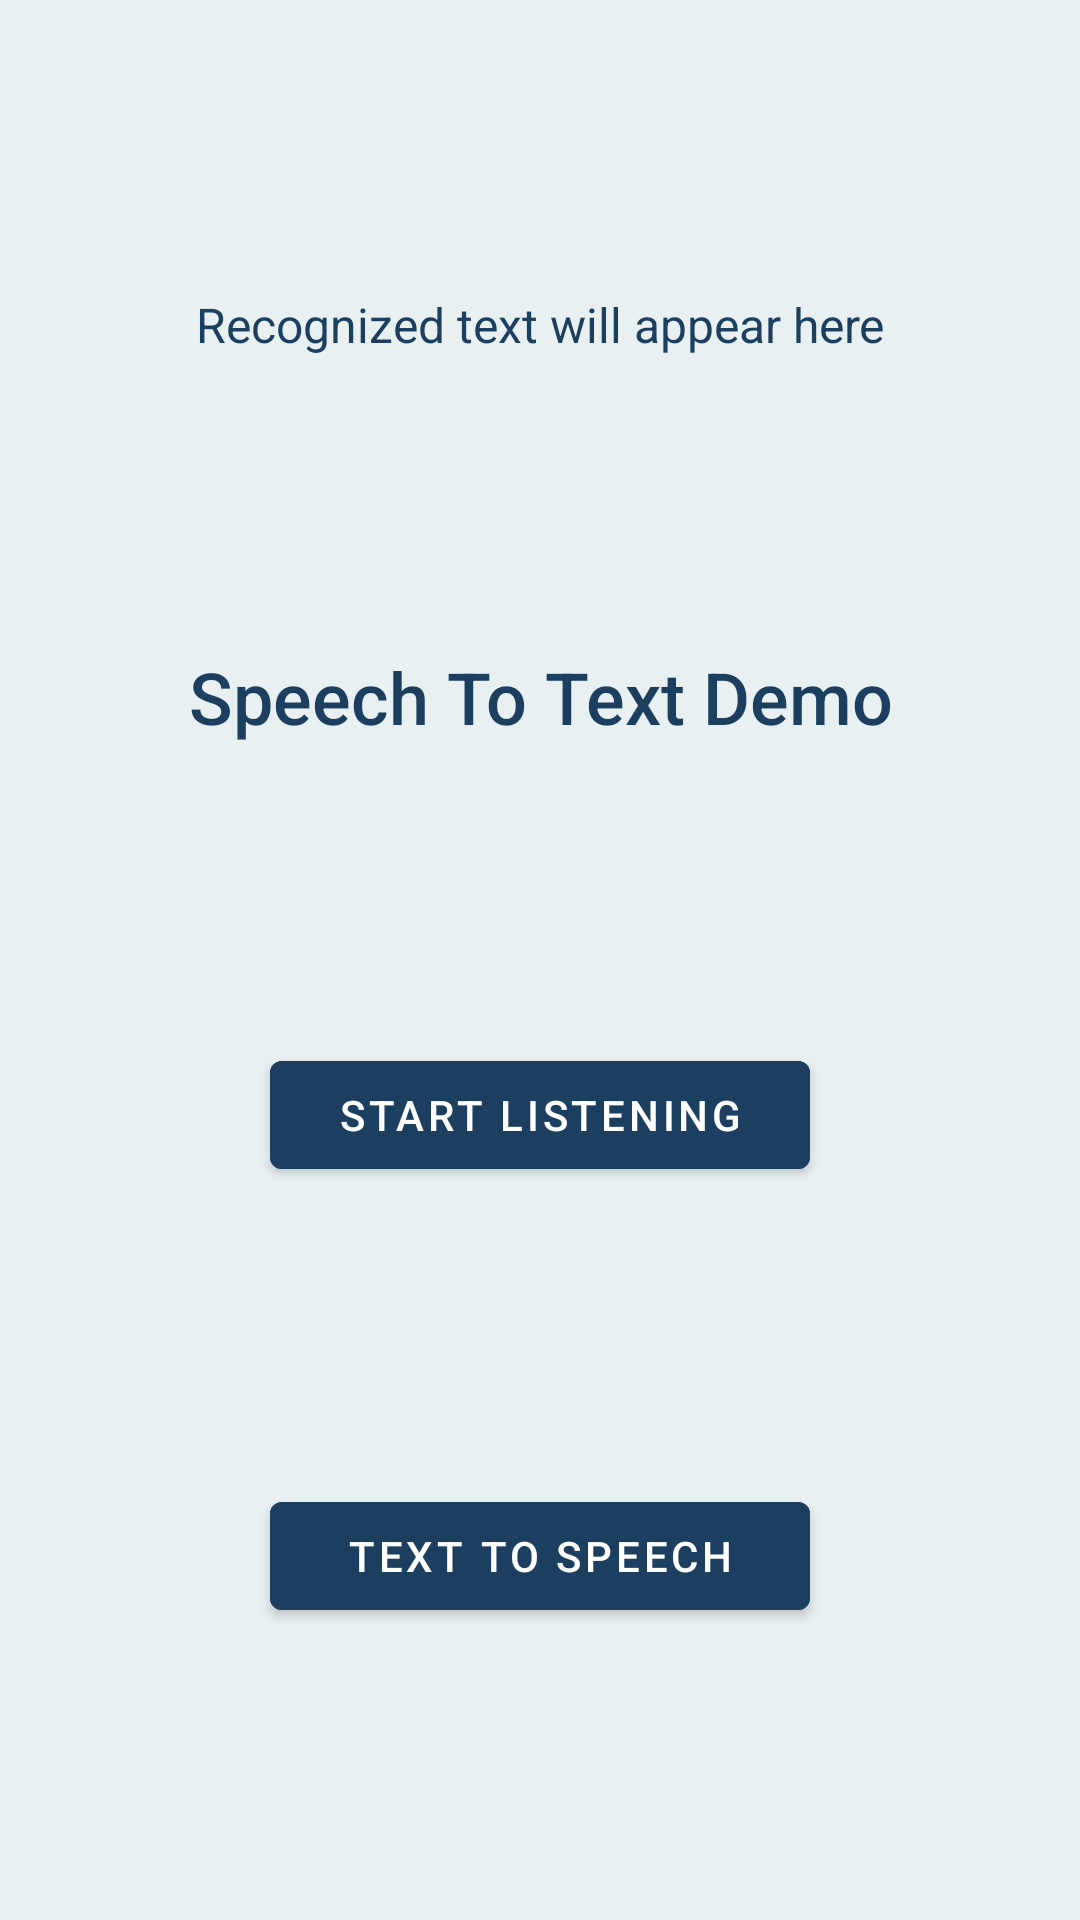

Reconstruct the res/layout file that produces this screen, plus the resources it refers to.
<!-- AndroidManifest.xml: application theme Theme.Ssdassignment3tts -->
<!-- res/layout/activity_speech_to_text.xml -->
<androidx.constraintlayout.widget.ConstraintLayout xmlns:android="http://schemas.android.com/apk/res/android"
    xmlns:app="http://schemas.android.com/apk/res-auto"
    xmlns:tools="http://schemas.android.com/tools"
    android:layout_width="match_parent"
    android:layout_height="match_parent"
    android:background="#E8F0F2"
    tools:context=".SpeechToTextActivity">

    <TextView
        android:id="@+id/recognized_text"
        android:layout_width="wrap_content"
        android:layout_height="wrap_content"
        android:text="Recognized text will appear here"
        android:textSize="16sp"
        android:textColor="#1C3F60"
        app:layout_constraintTop_toTopOf="parent"
        app:layout_constraintBottom_toTopOf="@+id/header_text"
        app:layout_constraintEnd_toEndOf="parent"
        app:layout_constraintStart_toStartOf="parent" />

    <TextView
        android:id="@+id/header_text"
        android:layout_width="0dp"
        android:layout_height="wrap_content"
        android:text="Speech To Text Demo"
        android:textAlignment="center"
        android:textSize="24sp"
        android:textColor="#1C3F60"
        android:fontFamily="sans-serif-medium"
        app:layout_constraintTop_toBottomOf="@+id/recognized_text"
        app:layout_constraintBottom_toTopOf="@+id/start_listening_button"
        app:layout_constraintEnd_toEndOf="parent"
        app:layout_constraintStart_toStartOf="parent" />

    <Button
        android:id="@+id/start_listening_button"
        android:layout_width="0dp"
        android:layout_height="wrap_content"
        android:layout_marginTop="2dp"
        android:text="Start Listening"
        android:backgroundTint="#1C3F60"
        android:textColor="#FFFFFF"
        android:fontFamily="sans-serif-medium"
        app:layout_constraintTop_toBottomOf="@+id/header_text"
        app:layout_constraintBottom_toTopOf="@+id/return_button"
        app:layout_constraintEnd_toEndOf="parent"
        app:layout_constraintStart_toStartOf="parent"
        app:layout_constraintWidth_percent="0.5" />

    <Button
        android:id="@+id/return_button"
        android:layout_width="0dp"
        android:layout_height="wrap_content"
        android:layout_marginTop="2dp"
        android:text="Text To Speech"
        android:backgroundTint="#1C3F60"
        android:textColor="#FFFFFF"
        android:fontFamily="sans-serif-medium"
        app:layout_constraintTop_toBottomOf="@+id/start_listening_button"
        app:layout_constraintBottom_toBottomOf="parent"
        app:layout_constraintEnd_toEndOf="parent"
        app:layout_constraintStart_toStartOf="parent"
        app:layout_constraintWidth_percent="0.5" />

</androidx.constraintlayout.widget.ConstraintLayout>
<!-- resources referenced by this layout -->
<resources>
  <style name="Theme.Ssdassignment3tts" parent="Theme.MaterialComponents.DayNight.DarkActionBar">
          
          <item name="colorPrimary">@color/purple_500</item>
          <item name="colorPrimaryVariant">@color/purple_700</item>
          <item name="colorOnPrimary">@color/white</item>
          
          <item name="colorSecondary">@color/teal_200</item>
          <item name="colorSecondaryVariant">@color/teal_700</item>
          <item name="colorOnSecondary">@color/black</item>
          
          <item name="android:statusBarColor">?attr/colorPrimaryVariant</item>
          
      </style>
  <color name="purple_500">#FF6200EE</color>
  <color name="purple_700">#FF3700B3</color>
  <color name="white">#FFFFFFFF</color>
  <color name="teal_200">#FF03DAC5</color>
  <color name="teal_700">#FF018786</color>
  <color name="black">#FF000000</color>
</resources>
